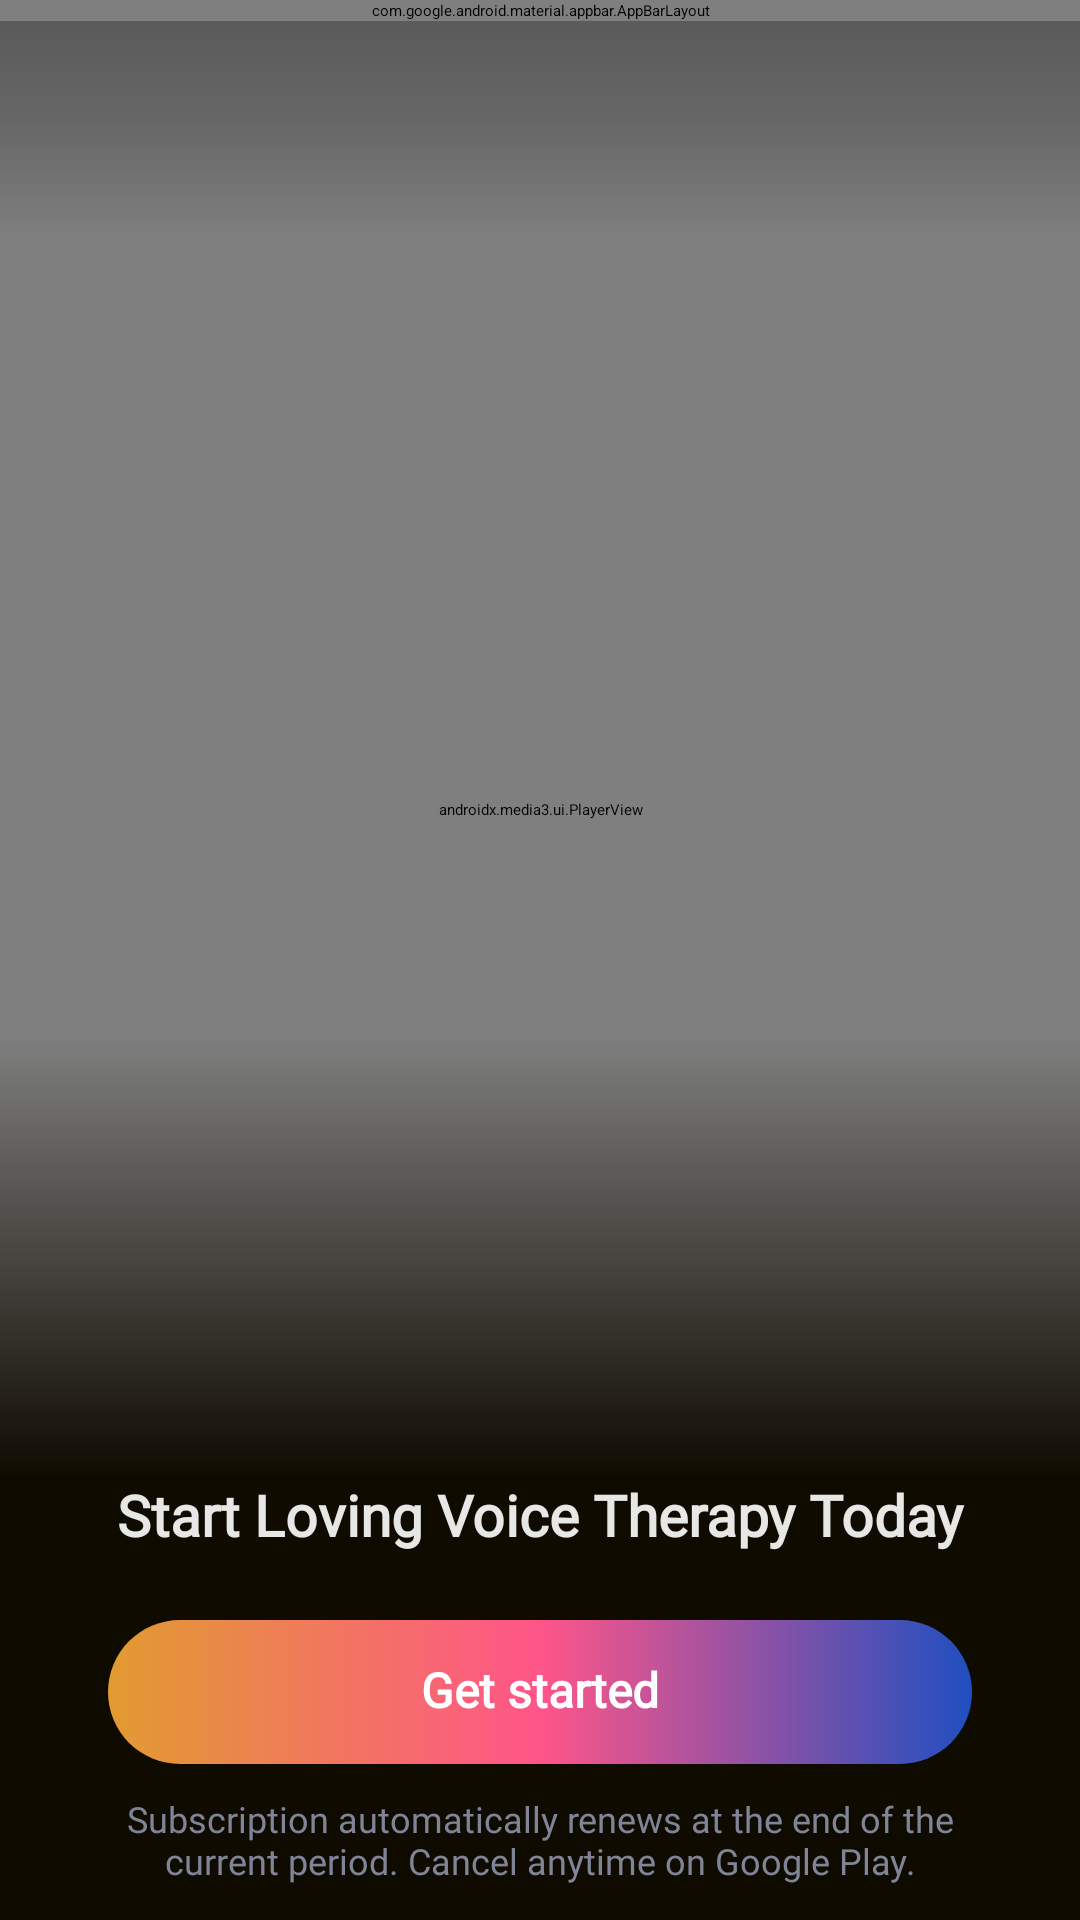

This screen was rendered from an Android layout file. Write that file and the resources it references.
<!-- AndroidManifest.xml: application theme Theme.App.Starting -->
<!-- res/layout/fragment_subscription_18.xml -->
<?xml version="1.0" encoding="utf-8"?>
<androidx.coordinatorlayout.widget.CoordinatorLayout xmlns:android="http://schemas.android.com/apk/res/android"
    xmlns:app="http://schemas.android.com/apk/res-auto"
    xmlns:tools="http://schemas.android.com/tools"
    android:id="@+id/coordinator"
    style="@style/CoordinatorDefaultStyle"
    android:layout_width="match_parent"
    android:layout_height="match_parent"
    android:background="@null">

    <androidx.media3.ui.PlayerView
        android:id="@+id/video"
        android:layout_width="match_parent"
        android:layout_height="match_parent"
        android:layout_marginBottom="100dp"
        app:use_controller="false" />

    <ImageView
        android:id="@+id/imageFallback"
        android:layout_width="match_parent"
        android:layout_height="match_parent"
        android:layout_marginBottom="100dp"
        android:contentDescription="@null"
        android:scaleType="centerCrop"
        android:visibility="gone"
        tools:src="@drawable/img_premium_bg"
        tools:visibility="visible" />

    <LinearLayout
        android:id="@+id/layout"
        android:layout_width="match_parent"
        android:layout_height="wrap_content"
        android:layout_gravity="bottom"
        android:orientation="vertical">

        <LinearLayout
            android:id="@+id/container"
            android:layout_width="match_parent"
            android:layout_height="wrap_content"
            android:background="@drawable/gradient_subscription_101"
            android:orientation="vertical"
            android:paddingTop="150dp"
            tools:ignore="UselessParent">

            <TextView
                android:id="@+id/title"
                android:layout_width="match_parent"
                android:layout_height="wrap_content"
                android:layout_marginStart="24dp"
                android:layout_marginEnd="24dp"
                android:layout_marginBottom="11dp"
                android:fontFamily="@font/inter_regular"
                android:gravity="center_horizontal"
                android:includeFontPadding="false"
                android:maxLines="3"
                android:text="@string/subscription_title"
                android:textColor="#E6FFFFFF"
                android:textSize="19sp"
                android:textStyle="bold"
                app:autoSizeMaxTextSize="24sp"
                app:autoSizeMinTextSize="16sp"
                app:autoSizeTextType="uniform" />

            <LinearLayout
                android:id="@+id/items"
                android:layout_width="match_parent"
                android:layout_height="wrap_content"
                android:orientation="vertical" />

            <TextView
                android:id="@+id/subtitle"
                android:layout_width="match_parent"
                android:layout_height="wrap_content"
                android:layout_marginStart="24dp"
                android:layout_marginTop="12dp"
                android:layout_marginEnd="24dp"
                android:elevation="0dp"
                android:gravity="center_horizontal"
                android:includeFontPadding="false"
                android:maxLines="2"
                android:textColor="@color/colorAccent"
                android:textSize="15sp"
                android:visibility="gone"
                app:autoSizeMaxTextSize="14sp"
                app:autoSizeMinTextSize="11sp"
                app:autoSizeTextType="uniform"
                tools:text="Invest in your well-being and\nupgrade today"
                tools:visibility="visible" />

            <TextView
                android:id="@+id/getPremium"
                android:layout_width="match_parent"
                android:layout_height="48dp"
                android:layout_gravity="center_horizontal"
                android:layout_marginStart="36dp"
                android:layout_marginTop="12dp"
                android:layout_marginEnd="36dp"
                android:background="@drawable/background_button_accent"
                android:elevation="8dp"
                android:fontFamily="@font/inter_regular"
                android:gravity="center"
                android:includeFontPadding="false"
                android:maxLines="1"
                android:text="@string/get_started"
                android:textColor="@color/colorWhite"
                android:textSize="16sp"
                android:textStyle="bold" />

            <TextView
                android:id="@+id/offer"
                android:layout_width="match_parent"
                android:layout_height="wrap_content"
                android:layout_marginStart="24dp"
                android:layout_marginTop="12dp"
                android:layout_marginEnd="24dp"
                android:alpha="0.7"
                android:elevation="0dp"
                android:gravity="center_horizontal"
                android:includeFontPadding="false"
                android:maxLines="1"
                android:textAllCaps="true"
                android:textColor="@color/colorWhite"
                android:textSize="13sp"
                android:visibility="gone"
                app:autoSizeMaxTextSize="14sp"
                app:autoSizeMinTextSize="9sp"
                app:autoSizeTextType="uniform"
                tools:text="Try 7 days for free"
                tools:visibility="visible" />

            <TextView
                android:id="@+id/terms"
                android:layout_width="match_parent"
                android:layout_height="wrap_content"
                android:layout_marginStart="32dp"
                android:layout_marginTop="12dp"
                android:layout_marginEnd="32dp"
                android:layout_marginBottom="12dp"
                android:fontFamily="@font/inter_regular"
                android:gravity="center_horizontal"
                android:includeFontPadding="false"
                android:maxLines="2"
                android:text="@string/premium_terms_text_small"
                android:textColor="@color/colorIntroTerms"
                android:textSize="12sp"
                app:autoSizeMaxTextSize="12sp"
                app:autoSizeMinTextSize="8sp"
                app:autoSizeTextType="uniform" />
        </LinearLayout>
    </LinearLayout>

    <FrameLayout
        android:layout_width="match_parent"
        android:layout_height="@dimen/toolbar_height"
        android:background="@drawable/gradient_viewer_top" />

    <com.google.android.material.appbar.AppBarLayout
        android:id="@+id/appBarLayout"
        android:layout_width="match_parent"
        android:layout_height="wrap_content"
        android:background="@android:color/transparent"
        android:theme="@style/AppBarOverlay"
        app:elevation="0dp">

        <View
            android:id="@+id/statusBarOffsetView"
            android:layout_width="match_parent"
            android:layout_height="@dimen/status_bar_height"
            app:layout_scrollFlags="noScroll" />

        <FrameLayout
            android:id="@+id/topBarLayout"
            android:layout_width="match_parent"
            android:layout_height="48dp"
            app:layout_scrollFlags="noScroll">

            <ImageButton
                android:id="@+id/back"
                android:layout_width="32dp"
                android:layout_height="32dp"
                android:layout_gravity="start|top"
                android:layout_margin="12dp"
                android:alpha="0.85"
                android:background="?selectableItemBackgroundBorderless"
                android:contentDescription="@string/back"
                android:scaleX="0.9"
                android:scaleY="0.9"
                android:src="@drawable/ic_close"
                app:tint="@color/colorWhite" />
        </FrameLayout>
    </com.google.android.material.appbar.AppBarLayout>


    <include layout="@layout/view_progress" />

    <include layout="@layout/view_subscription_processing" />

</androidx.coordinatorlayout.widget.CoordinatorLayout>
<!-- res/layout/view_progress.xml (included above) -->
<?xml version="1.0" encoding="utf-8"?>
<ProgressBar xmlns:android="http://schemas.android.com/apk/res/android"
    android:id="@+id/progress"
    android:layout_width="48dp"
    android:layout_height="48dp"
    android:layout_gravity="center"
    android:layout_marginBottom="-24dp"
    android:visibility="gone" />
<!-- res/layout/view_subscription_processing.xml (included above) -->
<?xml version="1.0" encoding="utf-8"?>
<FrameLayout xmlns:android="http://schemas.android.com/apk/res/android"
    xmlns:tools="http://schemas.android.com/tools"
    android:id="@+id/layoutSubscriptionProcessing"
    android:layout_width="match_parent"
    android:layout_height="match_parent"
    android:background="#99000000"
    android:clickable="true"
    android:focusable="true"
    android:visibility="gone"
    tools:visibility="gone">

    <ProgressBar
        android:layout_width="36dp"
        android:layout_height="36dp"
        android:layout_gravity="center"
        android:layout_marginTop="-24dp"
        android:elevation="8dp"
        android:indeterminateTint="@color/colorAccent" />

    <TextView
        android:id="@+id/loading"
        android:layout_width="match_parent"
        android:layout_height="150dp"
        android:layout_gravity="center"
        android:layout_marginStart="80dp"
        android:layout_marginEnd="80dp"
        android:background="@drawable/background_please_wait_dark"
        android:fontFamily="@font/inter_regular"
        android:gravity="center"
        android:paddingTop="38dp"
        android:text="@string/text_please_wait"
        android:textColor="@color/colorWhite80"
        android:textSize="17sp" />
</FrameLayout>
<!-- resources referenced by this layout -->
<resources>
  <color name="colorAccent">#618bf5</color>
  <color name="colorIntroTerms">#7f8497</color>
  <color name="colorWhite">#fff</color>
  <color name="colorWhite80">#CCFFFFFF</color>
  <dimen name="status_bar_height">24dp</dimen>
  <dimen name="toolbar_height">80dp</dimen>
  <!-- drawable background_please_wait_dark (drawable) -->
  <?xml version="1.0" encoding="utf-8"?>
  <selector xmlns:android="http://schemas.android.com/apk/res/android">
      <item android:state_enabled="false">
          <shape>
              <corners android:radius="10dp" />
              <solid android:color="@color/colorEmpty" />
          </shape>
      </item>
      <item>
          <shape>
              <corners android:radius="10dp" />
              <solid android:color="@color/colorEmpty" />
          </shape>
      </item>
  </selector>
  <!-- drawable gradient_subscription_101 (drawable) -->
  <?xml version="1.0" encoding="utf-8"?>
  <shape xmlns:android="http://schemas.android.com/apk/res/android"
      android:shape="rectangle">
      <gradient
          android:angle="90"
          android:centerColor="#0f0b01"
          android:endColor="#000f0b01"
          android:startColor="#0f0b01"
          android:type="linear" />
  </shape>
  <!-- drawable gradient_viewer_top (drawable) -->
  <?xml version="1.0" encoding="utf-8"?>
  <shape xmlns:android="http://schemas.android.com/apk/res/android"
      android:shape="rectangle">
      <gradient
          android:angle="270"
          android:centerColor="#32000000"
          android:endColor="#00000000"
          android:startColor="#4e000000"
          android:type="linear" />
  </shape>
  <!-- drawable ic_close (drawable) -->
  <vector xmlns:android="http://schemas.android.com/apk/res/android"
      android:width="24dp"
      android:height="24dp"
      android:viewportWidth="24"
      android:viewportHeight="24">
    <path
        android:pathData="M20,4L12,12M20,20L12,12M12,12L4,4M12,12L4,20"
        android:strokeLineJoin="round"
        android:strokeWidth="2"
        android:fillColor="#00000000"
        android:strokeColor="#ffffff"
        android:strokeLineCap="round"/>
  </vector>
  <string name="back">Back</string>
  <string name="get_started">Get started</string>
  <string name="premium_terms_text_small">Subscription automatically renews at the end of the current period. Cancel anytime on Google Play.</string>
  <string name="subscription_title">Start Loving Voice Therapy Today</string>
  <string name="text_please_wait">Please wait</string>
  <style name="AppBarOverlay" parent="ThemeOverlay.AppCompat.Dark.ActionBar" />
  <style name="CoordinatorDefaultStyle" parent="@style/Widget.Support.CoordinatorLayout">
          <item name="android:background">@color/colorPrimary</item>
      </style>
  <style name="Theme.App.Starting" parent="Theme.SplashScreen">
          
          <item name="windowSplashScreenBackground">@color/splash_background</item>
  
          
          
  
          
          
          <item name="postSplashScreenTheme">@style/Theme.Euforia</item>
      </style>
  <color name="colorAccentDark">#385EBC</color>
  <color name="colorEmpty">#202027</color>
  <color name="colorPrimary">#101014</color>
  <color name="splash_background">#000000</color>
  <style name="Theme.Euforia" parent="NightAdjusted.Theme.Euforia">
          
          
          
  
          <item name="android:statusBarColor">@android:color/transparent</item>
          <item name="android:navigationBarColor">@android:color/transparent</item>
      </style>
  <style name="NightAdjusted.Theme.Euforia" parent="android:Theme.Material.Light.NoActionBar">
          <item name="android:windowLightNavigationBar" tools:targetApi="27">false</item>
          <item name="android:windowBackground">@color/background</item>
      </style>
  <color name="background">#000000</color>
</resources>
